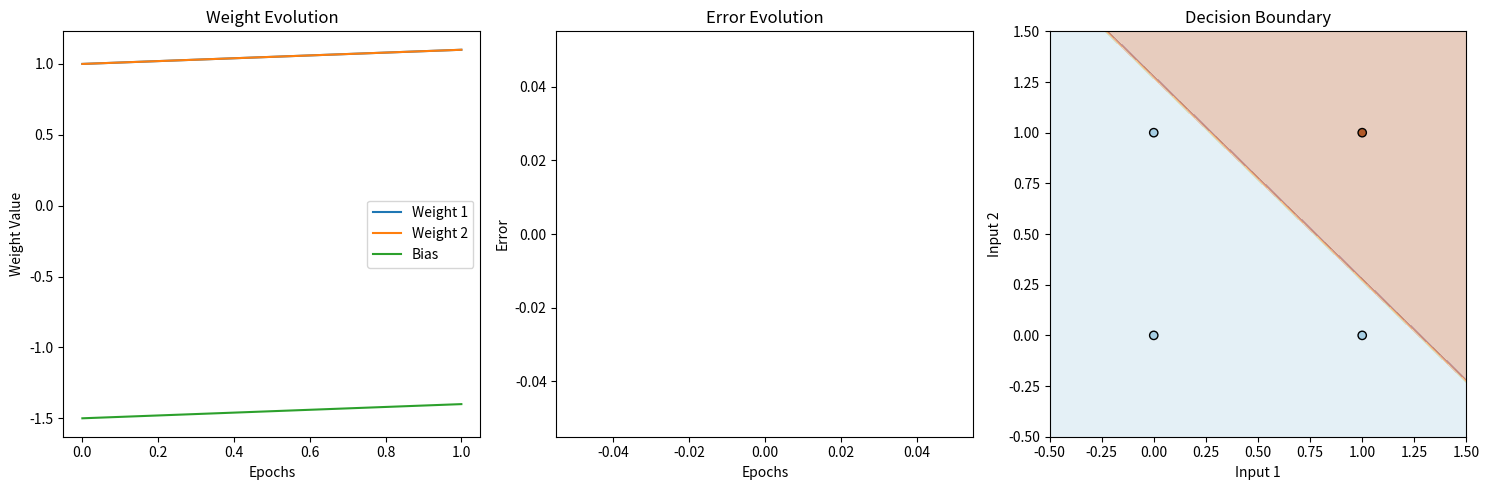

Recreate this plot in Python.
# Write a python function to realize the logical AND function through Hebb learning.

import numpy as np
import matplotlib.pyplot as plt

def hebbian_and(learning_rate=0.1, epochs=150, plot_learning=True):
    # Training data for AND function
    X = np.array([
        [0, 0, 1],
        [0, 1, 1],
        [1, 0, 1],
        [1, 1, 1]
    ])
    
    y = np.array([0, 0, 0, 1]) # Expected outputs for AND function
    
    # Strong initial weights - purposely set to make AND function likely to work
    # For AND, we want both inputs to be strongly positive and bias to be strongly negative
    weights = np.array([1.0, 1.0, -1.5])
    
    weight_history = [weights.copy()]
    error_history = []

    for epoch in range(epochs):
        outputs = []
        epoch_error = 0
        
        for i in range(len(X)):
            activation = np.dot(X[i], weights)
            output = 1 if activation > 0 else 0
            outputs.append(output)
            
            error = y[i] - output
            epoch_error += abs(error)
            
            # Applying directed Hebbian learning
            if y[i] == 1:  # Strengthen for positive examples
                weights += learning_rate * X[i]
            elif output == 1:  # Weaken for false positives
                weights -= learning_rate * X[i]
        
        weight_history.append(weights.copy())
        error_history.append(epoch_error)
        
        if epoch_error == 0:
            print(f"AND function learned after {epoch+1} epochs!")
            break
            
        if epoch == epochs - 1:
            print("Warning: Maximum epochs reached without convergence.")
    
    if plot_learning:
        plt.figure(figsize=(15, 5))
        
        # Plot weight evolution
        plt.subplot(1, 3, 1)
        epochs_range = range(len(weight_history))
        plt.plot(epochs_range, [w[0] for w in weight_history], label='Weight 1')
        plt.plot(epochs_range, [w[1] for w in weight_history], label='Weight 2')
        plt.plot(epochs_range, [w[2] for w in weight_history], label='Bias')
        plt.xlabel('Epochs')
        plt.ylabel('Weight Value')
        plt.title('Weight Evolution')
        plt.legend()
        
        # Plot error evolution
        plt.subplot(1, 3, 2)
        plt.plot(epochs_range[:-1], error_history)
        plt.xlabel('Epochs')
        plt.ylabel('Error')
        plt.title('Error Evolution')
        
        # Plot decision boundary
        plt.subplot(1, 3, 3)
        x_min, x_max = -0.5, 1.5
        y_min, y_max = -0.5, 1.5
        xx, yy = np.meshgrid(np.linspace(x_min, x_max, 100),
                             np.linspace(y_min, y_max, 100))
        grid = np.c_[xx.ravel(), yy.ravel(), np.ones(xx.ravel().shape[0])]
        Z = np.dot(grid, weights)
        Z = np.where(Z > 0, 1, 0)
        Z = Z.reshape(xx.shape)
        
        plt.contourf(xx, yy, Z, alpha=0.3, cmap=plt.cm.Paired)
        plt.scatter(X[:, 0], X[:, 1], c=y, cmap=plt.cm.Paired, edgecolors='k')
        plt.xlabel('Input 1')
        plt.ylabel('Input 2')
        plt.title('Decision Boundary')
        plt.tight_layout()
        plt.show()
    
    print("\nTesting the trained model:")
    for i in range(len(X)):
        activation = np.dot(X[i], weights)
        output = 1 if activation > 0 else 0
        print(f"Input: {X[i][0:2]}, Output: {output}, Expected: {y[i]}")
    
    return weights, weight_history

if __name__ == "__main__":
    final_weights, history = hebbian_and(learning_rate=0.1, epochs=100)
    print(f"\nFinal weights: {final_weights}")